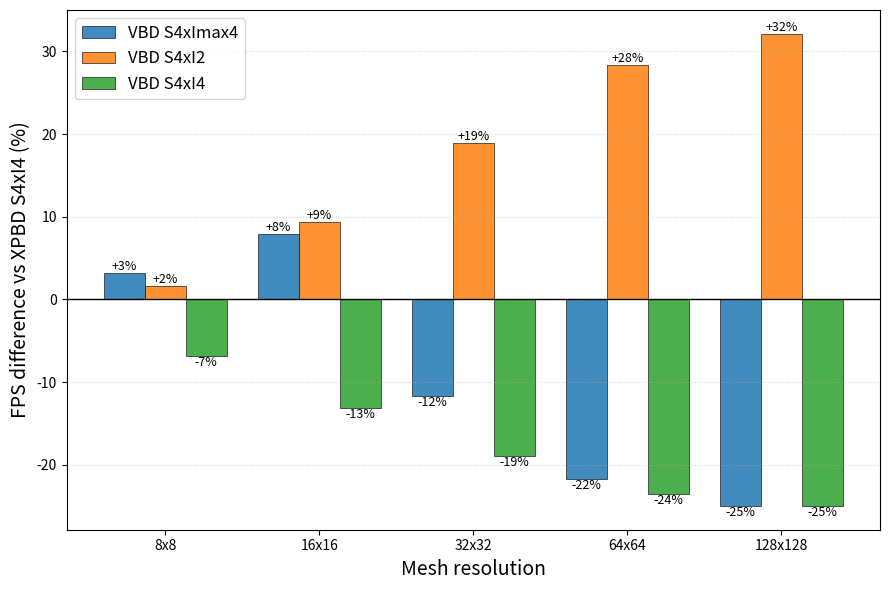

The matplotlib source for this figure:
import os

import matplotlib.pyplot as plt

# Steady-state average FPS on the wind-driven hanging cloth (Table tab:NodeCountFPS).
resolutions = ["8x8", "16x16", "32x32", "64x64", "128x128"]

xpbd = [133.8, 84.5, 36.0, 10.6, 2.8]  # baseline: XPBD S4xI4
vbd = {
    "VBD S4xImax4": [138.1,91.2, 31.8, 8.3, 2.1 ],
    "VBD S4xI2": [136.0, 92.4, 42.8, 13.6, 3.7],
    "VBD S4xI4": [124.7, 73.4, 29.2,  8.1, 2.1],
}

# Relative FPS difference vs XPBD, in %. Positive = VBD faster than XPBD.
plt.figure(figsize=(9, 6))
x = list(range(len(resolutions)))
n = len(vbd)
width = 0.8 / n

for i, (method, values) in enumerate(vbd.items()):
    diff = [100.0 * (v / b - 1.0) for v, b in zip(values, xpbd)]
    offset = (i - (n - 1) / 2) * width
    bars = plt.bar([xi + offset for xi in x], diff, width, label=method,
                   alpha=0.85, edgecolor="black", linewidth=0.5)
    for rect, d in zip(bars, diff):
        va = "bottom" if d >= 0 else "top"
        plt.text(rect.get_x() + rect.get_width() / 2, d, f"{d:+.0f}%",
                 ha="center", va=va, fontsize=9)

plt.axhline(0, color="black", lw=1)
plt.xticks(x, resolutions)
plt.xlabel("Mesh resolution", fontsize=14)
plt.ylabel("FPS difference vs XPBD S4xI4 (%)", fontsize=14)
plt.grid(True, axis="y", ls=":", alpha=0.5)
plt.legend(fontsize=12)
plt.tight_layout()

out_dir = r"..\Visuals"
os.makedirs(out_dir, exist_ok=True)
out_path = os.path.join(out_dir, "NodeCountFPS_vbd_vs_xpbd_pct.png")
plt.savefig(out_path, dpi=300, bbox_inches="tight")
print(f"Saved plot to {out_path}")
